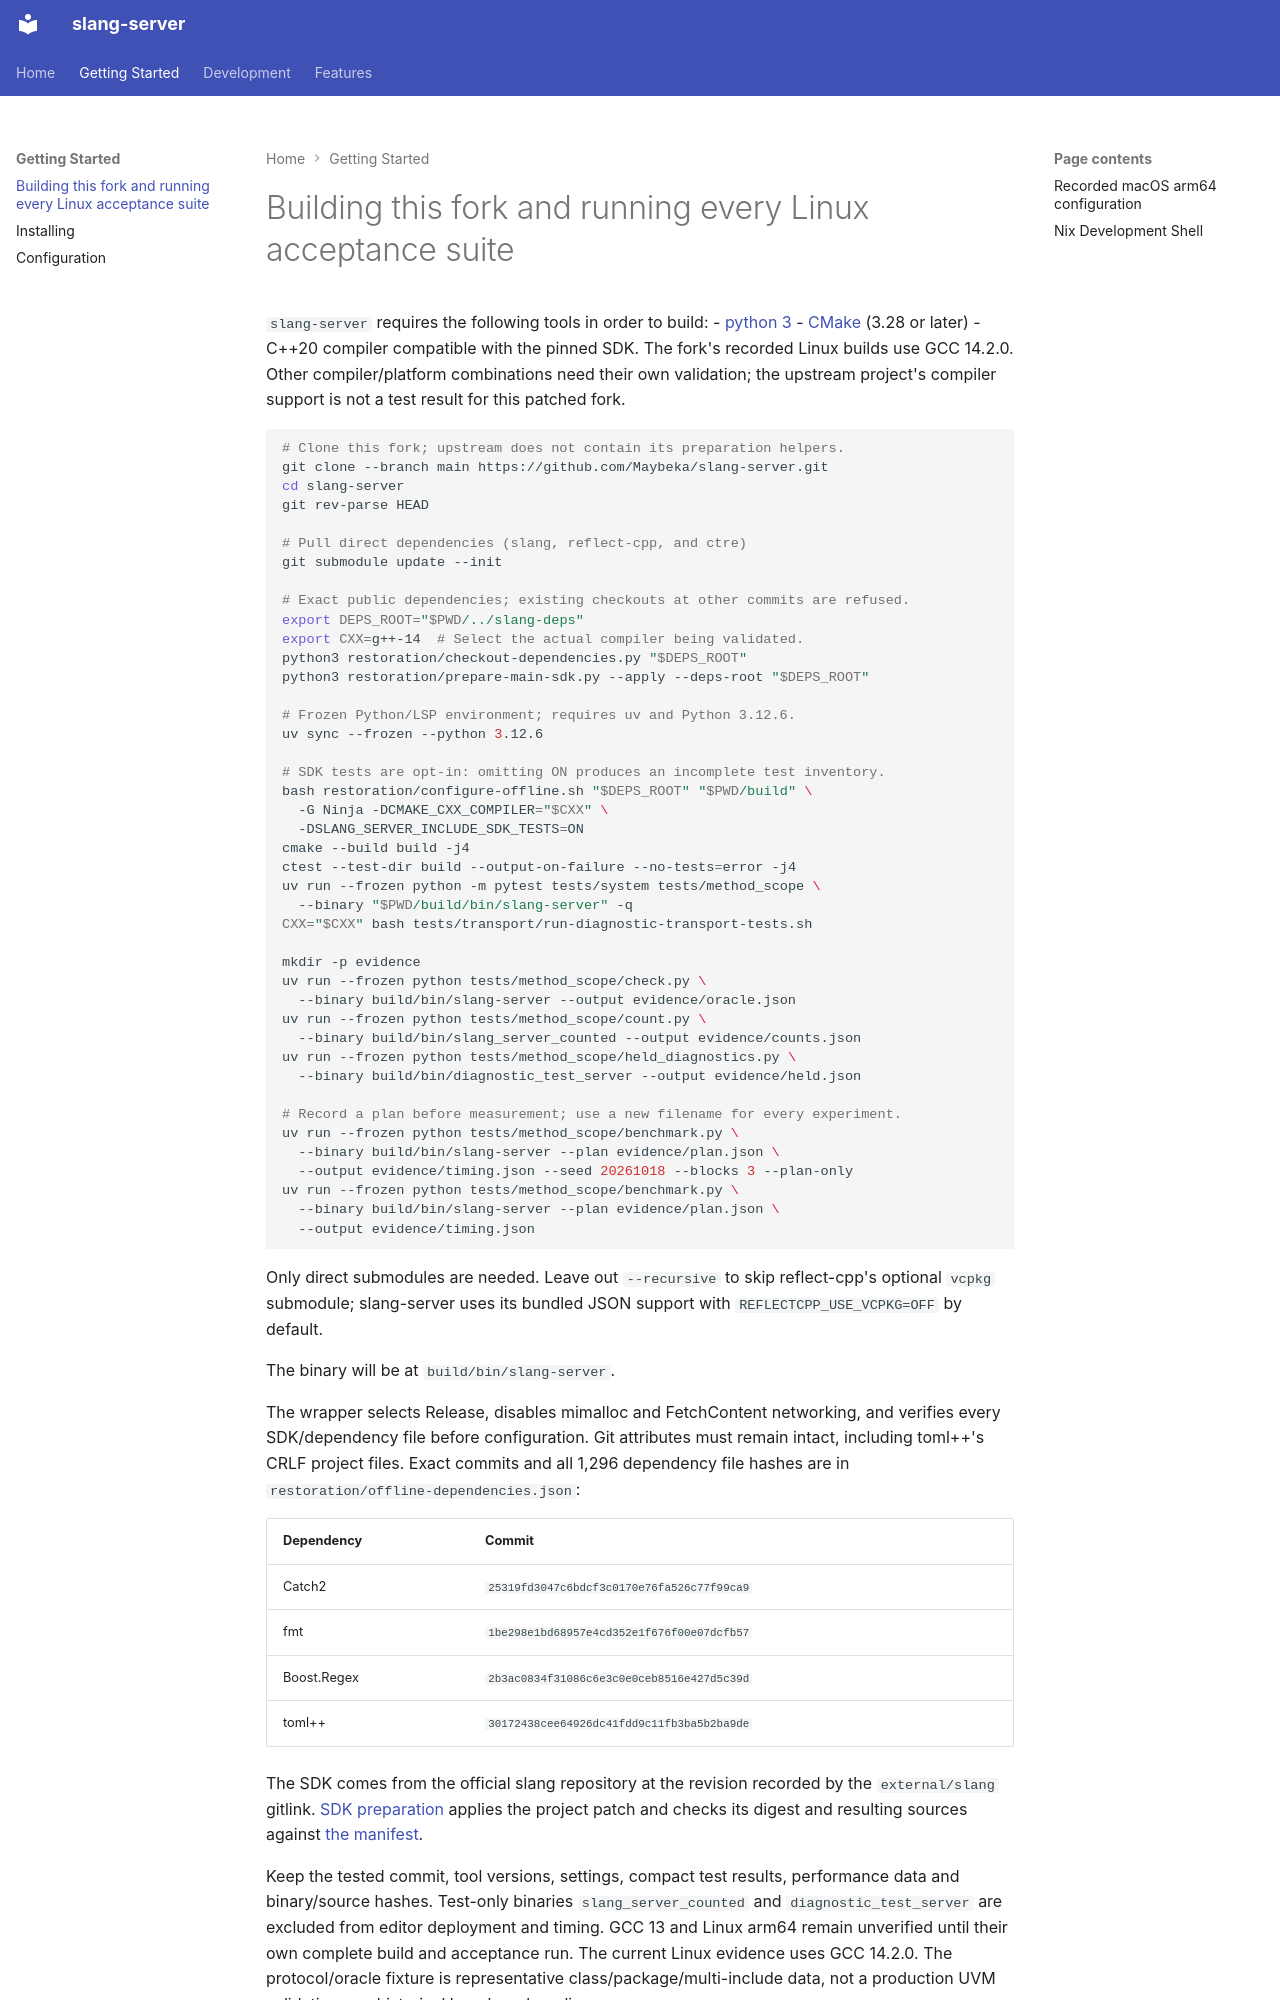

repository: Maybeka/slang-server · page: start/building/index.html · generator: mkdocs

# Building this fork and running every Linux acceptance suite


`slang-server` requires the following tools in order to build:
- [python 3](https://www.python.org/)
- [CMake](https://cmake.org/) (3.28 or later)
- C++20 compiler compatible with the pinned SDK. The fork's recorded Linux
  builds use GCC 14.2.0. Other compiler/platform combinations need their own
  validation; the upstream project's compiler support is not a test result for
  this patched fork.


```bash
# Clone this fork; upstream does not contain its preparation helpers.
git clone --branch main https://github.com/Maybeka/slang-server.git
cd slang-server
git rev-parse HEAD

# Pull direct dependencies (slang, reflect-cpp, and ctre)
git submodule update --init

# Exact public dependencies; existing checkouts at other commits are refused.
export DEPS_ROOT="$PWD/../slang-deps"
export CXX=g++-14  # Select the actual compiler being validated.
python3 restoration/checkout-dependencies.py "$DEPS_ROOT"
python3 restoration/prepare-main-sdk.py --apply --deps-root "$DEPS_ROOT"

# Frozen Python/LSP environment; requires uv and Python 3.12.6.
uv sync --frozen --python 3.12.6

# SDK tests are opt-in: omitting ON produces an incomplete test inventory.
bash restoration/configure-offline.sh "$DEPS_ROOT" "$PWD/build" \
  -G Ninja -DCMAKE_CXX_COMPILER="$CXX" \
  -DSLANG_SERVER_INCLUDE_SDK_TESTS=ON
cmake --build build -j4
ctest --test-dir build --output-on-failure --no-tests=error -j4
uv run --frozen python -m pytest tests/system tests/method_scope \
  --binary "$PWD/build/bin/slang-server" -q
CXX="$CXX" bash tests/transport/run-diagnostic-transport-tests.sh

mkdir -p evidence
uv run --frozen python tests/method_scope/check.py \
  --binary build/bin/slang-server --output evidence/oracle.json
uv run --frozen python tests/method_scope/count.py \
  --binary build/bin/slang_server_counted --output evidence/counts.json
uv run --frozen python tests/method_scope/held_diagnostics.py \
  --binary build/bin/diagnostic_test_server --output evidence/held.json

# Record a plan before measurement; use a new filename for every experiment.
uv run --frozen python tests/method_scope/benchmark.py \
  --binary build/bin/slang-server --plan evidence/plan.json \
  --output evidence/timing.json --seed 20261018 --blocks 3 --plan-only
uv run --frozen python tests/method_scope/benchmark.py \
  --binary build/bin/slang-server --plan evidence/plan.json \
  --output evidence/timing.json
```

Only direct submodules are needed. Leave out `--recursive` to skip reflect-cpp's
optional `vcpkg` submodule; slang-server uses its bundled JSON support with
`REFLECTCPP_USE_VCPKG=OFF` by default.

The binary will be at `build/bin/slang-server`.

The wrapper selects Release, disables mimalloc and FetchContent networking,
and verifies every SDK/dependency file before configuration. Git attributes
must remain intact, including toml++'s CRLF project files. Exact commits and
all 1,296 dependency file hashes are in `restoration/offline-dependencies.json`:

| Dependency | Commit |
|---|---|
| Catch2 | `25319fd3047c6bdcf3c0170e76fa526c77f99ca9` |
| fmt | `1be298e1bd68957e4cd352e1f676f00e07dcfb57` |
| Boost.Regex | `2b3ac0834f31086c6e3c0e0ceb8516e427d5c39d` |
| toml++ | `30172438cee64926dc41fdd9c11fb3ba5b2ba9de` |

The SDK comes from the official slang repository at the revision recorded by the `external/slang` gitlink. [SDK preparation](https://github.com/Maybeka/slang-server/blob/main/RESTORATION.md) applies the project patch and checks its digest and resulting sources against [the manifest](https://github.com/Maybeka/slang-server/blob/main/restoration/main-sdk.json).

Keep the tested commit, tool versions, settings, compact test results, performance data and binary/source hashes. Test-only binaries
`slang_server_counted` and `diagnostic_test_server` are excluded from editor
deployment and timing. GCC 13 and Linux arm64 remain unverified until their own
complete build and acceptance run. The current Linux evidence uses GCC 14.2.0.
The protocol/oracle fixture is representative class/package/multi-include data,
not a production UVM validation or a historical benchmark replica.
